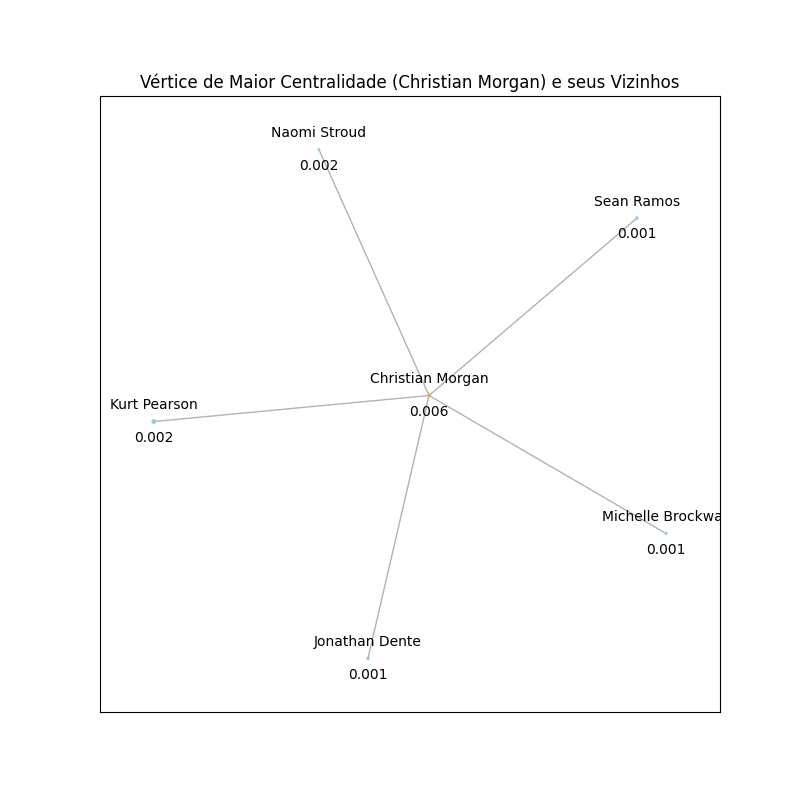

Data behind this chart, as committed beside it:
, calculate_degree_centrality
Rosa Richmond, 0.001241
Arthur Mcneil, 0.001241
Marian Mulligan, 0.002481
Julie Schwein, 0.001241
Ellen Frink, 0.002481
Mildred Belvin, 0.001241
Rosario Klauer, 0.001241
David Pugh, 0.001241
Laura Graves, 0.002481
Russell Gregg, 0.001241
Alice Friedman, 0.001241
Priscilla Wagner, 0.001241
Sandra Evans, 0.001241
Darryl Hall, 0.001241
Randy Brown, 0.001241
Susan Korfhage, 0.003722
Richard Rooks, 0.002481
John Lahti, 0.002481
Laura Warfield, 0.001241
Marjorie Adams, 0.001241
Ronald Noe, 0.001241
Jacob Wright, 0.001241
Craig Hendrickson, 0.001241
Kendall Wilgus, 0.001241
Penny Tingle, 0.001241
Felecia Windham, 0.001241
Caroline Hughes, 0.002481
James Loughmiller, 0.001241
Larry Mills, 0.001241
William Townsend, 0.002481
Bruce Hooten, 0.002481
Filomena Higginbotham, 0.002481
Sean Colemen, 0.001241
Dolly Morris, 0.001241
Thomas Jacobs, 0.002481
Timothy Riblett, 0.002481
Bessie Freeman, 0.001241
Janet Aguirre, 0.001241
Jessica Azbill, 0.001241
Sergio Staff, 0.001241
Steve Gagnon, 0.001241
Sheryl Morgan, 0.001241
Sharon Turner, 0.002481
John Turner, 0.001241
David Gonzalez, 0.002481
Mary Luong, 0.002481
Louis Skinner, 0.001241
John Morring, 0.001241
Joe Bronner, 0.001241
Sean Stodden, 0.002481
Helen Abbott, 0.001241
Alvin Browne, 0.003722
Erika Friou, 0.002481
Joey Presley, 0.002481
Aaron Almaguer, 0.002481
Estela Mellinger, 0.001241
Shawn Vandy, 0.001241
Elba Hull, 0.001241
Shannon Kabat, 0.003722
Leroy Jones, 0.001241
... 747 more rows
